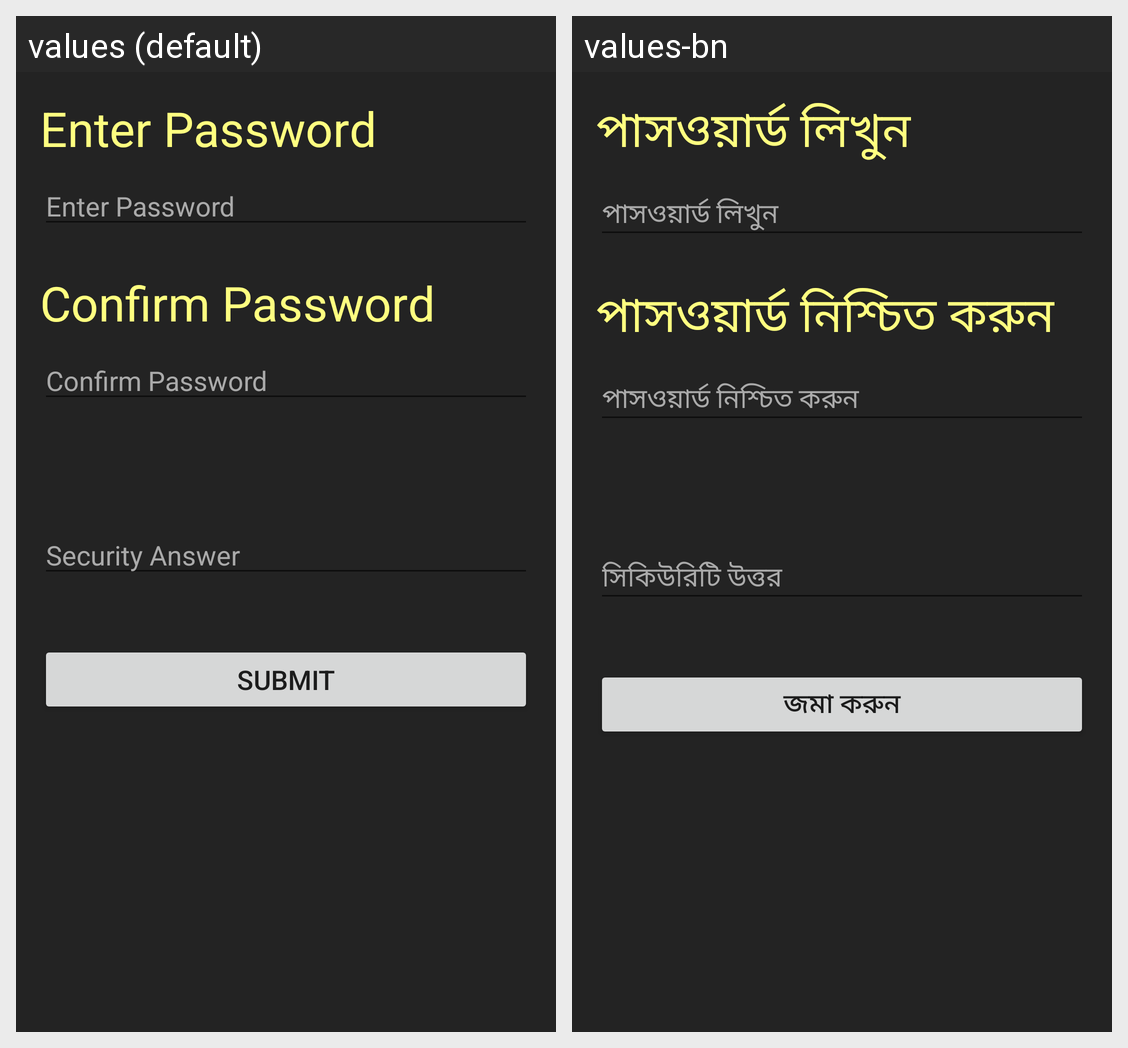

The same Android screen rendered under two of its app's locales, left to right. List the strings drawn on it with the default value and each locale's translation.
Android screen res/layout/activity_forgot_password.xml rendered under 2 locales, left to right: values (default), values-bn. Device: Nexus 5 (rendered at 1080×1920; each locale shown at half size, 540×960, under a caption strip naming it); theme AppTheme.
Strings drawn on this screen, with the default value and each locale's value (text and hints the layout hard-codes, and strings that could not be matched under every locale, appear in the picture but are not listed):

enter_password
  values: Enter Password
  values-bn: পাসওয়ার্ড লিখুন

cnf_password
  values: Confirm Password
  values-bn: পাসওয়ার্ড নিশ্চিত করুন

sec_ans
  values: Security Answer
  values-bn: সিকিউরিটি উত্তর

submit
  values: Submit
  values-bn: জমা করুন
